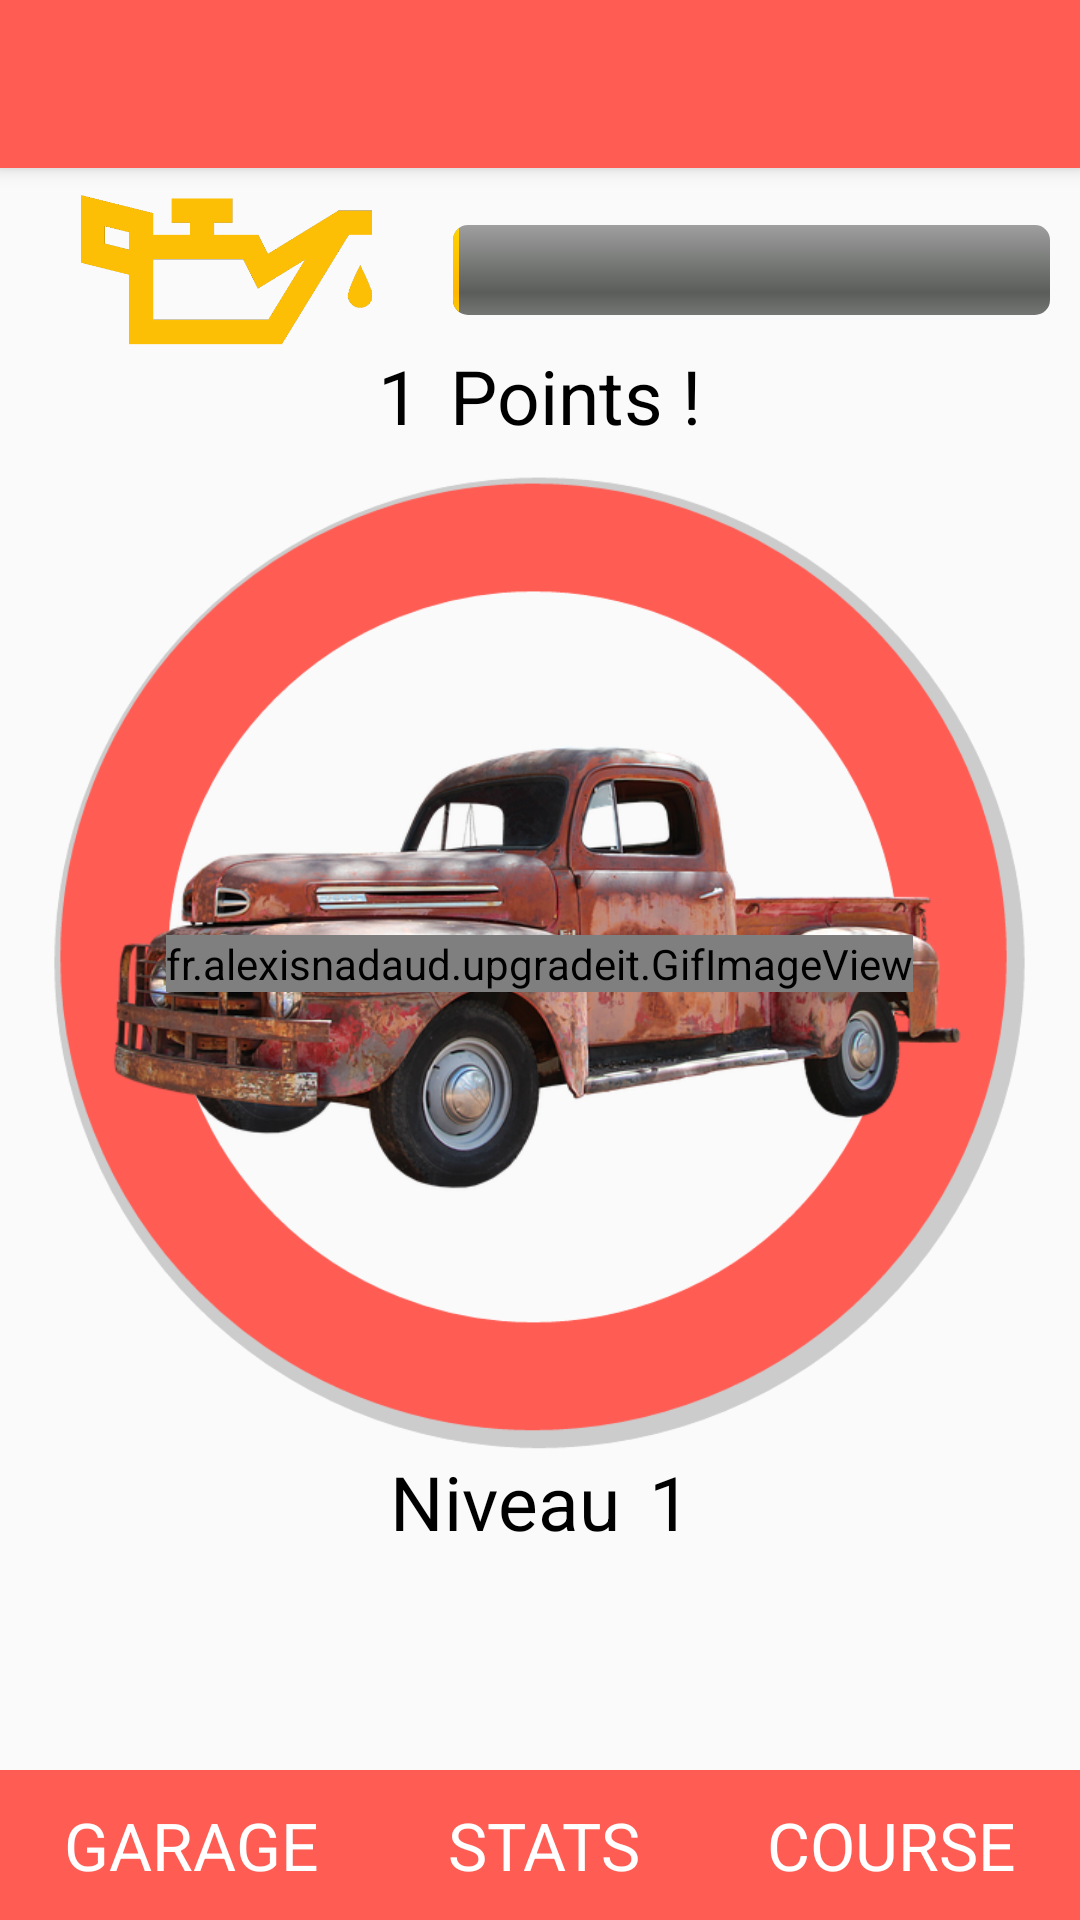

Reconstruct the res/layout file that produces this screen, plus the resources it refers to.
<!-- AndroidManifest.xml: application theme AppTheme -->
<!-- res/layout/activity_game.xml -->
<?xml version="1.0" encoding="utf-8"?>
<RelativeLayout xmlns:android="http://schemas.android.com/apk/res/android"
    xmlns:app="http://schemas.android.com/apk/res-auto"
    xmlns:tools="http://schemas.android.com/tools"
android:layout_width="match_parent"
android:layout_height="match_parent"
tools:context="fr.example.upgradeit.Activities.GameActivity">

    <include
    android:id="@+id/toolbar"
    layout="@layout/toolbar" />

    <RelativeLayout
        android:layout_width="match_parent"
        android:layout_height="match_parent"
        android:layout_marginTop="55dp">

        <ScrollView
            android:layout_width="match_parent"
            android:layout_height="match_parent">

            <RelativeLayout
                android:layout_width="match_parent"
                android:layout_height="match_parent">

                <LinearLayout
                    android:layout_width="match_parent"
                    android:layout_height="wrap_content"
                    android:orientation="vertical">

                    <LinearLayout
                        android:layout_width="match_parent"
                        android:layout_height="match_parent"
                        android:orientation="horizontal"
                        android:layout_marginTop="10dp">

                        <ImageView
                            android:id="@+id/imageHuile"
                            android:layout_width="0dp"
                            android:layout_height="50dp"
                            android:layout_weight=".6"
                            app:srcCompat="@mipmap/huile" />

                        <ProgressBar
                            android:id="@+id/progressBar"
                            style="@android:style/Widget.ProgressBar.Horizontal"
                            android:layout_width="wrap_content"
                            android:layout_height="30dp"
                            android:layout_gravity="center"
                            android:layout_marginRight="10dp"
                            android:layout_weight=".6"
                            android:minHeight="50dp"
                            android:progress="1"
                            android:max="100"/>


                    </LinearLayout>

                    <LinearLayout
                        android:layout_width="match_parent"
                        android:layout_height="match_parent"
                        android:orientation="horizontal">

                        <TextView
                            android:id="@+id/MainNbPoints"
                            android:layout_width="wrap_content"
                            android:layout_height="wrap_content"
                            android:layout_marginRight="5dp"
                            android:textColor="@color/noir"
                            android:layout_weight="1"
                            android:gravity="right"
                            android:text="@string/main_nb_points"
                            android:textSize="25dp" />

                        <TextView
                            android:id="@+id/MainPoints"
                            android:layout_width="wrap_content"
                            android:layout_height="wrap_content"
                            android:textColor="@color/noir"
                            android:layout_marginLeft="5dp"
                            android:layout_weight="1"
                            android:text="@string/main_points"
                            android:textSize="25dp" />

                    </LinearLayout>

                    <RelativeLayout
                        android:layout_width="match_parent"
                        android:layout_height="match_parent"
                        android:layout_marginTop="10dp">

                        <ImageView
                            android:id="@+id/imageRond"
                            android:layout_width="325dp"
                            android:layout_height="325dp"
                            android:layout_alignParentTop="true"
                            android:layout_centerHorizontal="true"
                            app:srcCompat="@mipmap/rond"
                            tools:layout_editor_absoluteX="11dp"
                            tools:layout_editor_absoluteY="2dp" />

                        <ImageView
                            android:id="@+id/imageVoiture"
                            android:layout_width="wrap_content"
                            android:layout_height="wrap_content"
                            android:layout_centerHorizontal="true"
                            android:layout_centerVertical="true"
                            app:srcCompat="@mipmap/voiture" />

                        <fr.example.upgradeit.GifImageView
                            android:id="@+id/GifImageView"
                            android:layout_width="wrap_content"
                            android:layout_height="wrap_content"
                            android:layout_centerInParent="true" />

                    </RelativeLayout>

                    <LinearLayout
                        android:layout_width="match_parent"
                        android:layout_height="match_parent"
                        android:orientation="horizontal">

                        <TextView
                            android:id="@+id/MainNiveau"
                            android:layout_width="wrap_content"
                            android:layout_height="wrap_content"
                            android:layout_marginRight="5dp"
                            android:textColor="@color/noir"
                            android:layout_weight="1"
                            android:gravity="right"
                            android:text="@string/main_niveau"
                            android:textSize="25dp" />

                        <TextView
                            android:id="@+id/MainNbNiveau"
                            android:layout_width="wrap_content"
                            android:layout_height="wrap_content"
                            android:layout_marginLeft="5dp"
                            android:textColor="@color/noir"
                            android:layout_weight="1"
                            android:text="@string/main_nb_niveau"
                            android:textSize="25dp" />

                    </LinearLayout>


                </LinearLayout>

            </RelativeLayout>

        </ScrollView>


    </RelativeLayout>

    <LinearLayout
        android:layout_width="match_parent"
        android:layout_height="50dp"
        android:layout_alignParentBottom="true"
        android:layout_alignParentStart="true"
        android:orientation="horizontal"
        android:background="@color/couleurPrincipale">

        <TextView
            android:id="@+id/menu_garage"
            android:layout_width="wrap_content"
            android:layout_height="match_parent"
            android:layout_weight="1"
            android:gravity="center"
            android:textColor="@color/blanc"
            android:text="@string/menu_garage"
            android:textSize="22dp" />

        <TextView
            android:id="@+id/menu_stats"
            android:layout_width="wrap_content"
            android:layout_height="match_parent"
            android:layout_weight="1"
            android:gravity="center"
            android:textColor="@color/blanc"
            android:text="@string/menu_stats"
            android:textSize="22dp" />

        <TextView
            android:id="@+id/menu_course"
            android:layout_width="wrap_content"
            android:layout_height="match_parent"
            android:layout_weight="1"
            android:textColor="@color/blanc"
            android:gravity="center"
            android:text="@string/menu_course"
            android:textSize="22dp" />

    </LinearLayout>


</RelativeLayout>
<!-- res/layout/toolbar.xml (included above) -->
<?xml version="1.0" encoding="utf-8"?>
<android.support.v7.widget.Toolbar xmlns:android="http://schemas.android.com/apk/res/android"
    xmlns:app="http://schemas.android.com/apk/res-auto"
    android:layout_width="match_parent"
    android:layout_height="wrap_content"
    android:background="@color/couleurPrincipale"
    android:elevation="4dp"
    android:theme="@style/ThemeOverlay.AppCompat.Dark.ActionBar"
    app:popupTheme="@style/ThemeOverlay.AppCompat.Light">

</android.support.v7.widget.Toolbar>
<!-- resources referenced by this layout -->
<resources>
  <color name="blanc">#FFFFFF</color>
  <color name="couleurPrincipale">#FF5C54</color>
  <color name="noir">#000000</color>
  <!-- mipmap huile: png bitmap (mipmap-xhdpi, 16997 bytes) -->
  <!-- mipmap rond: png bitmap (mipmap-xhdpi, 28974 bytes) -->
  <!-- mipmap voiture: png bitmap (mipmap-xhdpi, 237323 bytes) -->
  <string name="main_nb_niveau">1</string>
  
      //Main - Messages
  <string name="main_nb_points">1</string>
  <string name="main_niveau">Niveau </string>
  <string name="main_points"> Points !</string>
  <string name="menu_course">COURSE</string>
  <string name="menu_garage">GARAGE</string>
  <string name="menu_stats">STATS</string>
  <style name="AppTheme" parent="Theme.AppCompat.Light.NoActionBar">
      
      <item name="colorPrimary">@color/couleurPrincipale</item>
      <item name="colorPrimaryDark">@color/couleurSecondaire</item>
      <item name="colorAccent">@color/couleurTertiaire</item>
  </style>
  <color name="couleurSecondaire">#000000</color>
  <color name="couleurTertiaire">#FF5C54</color>
</resources>
